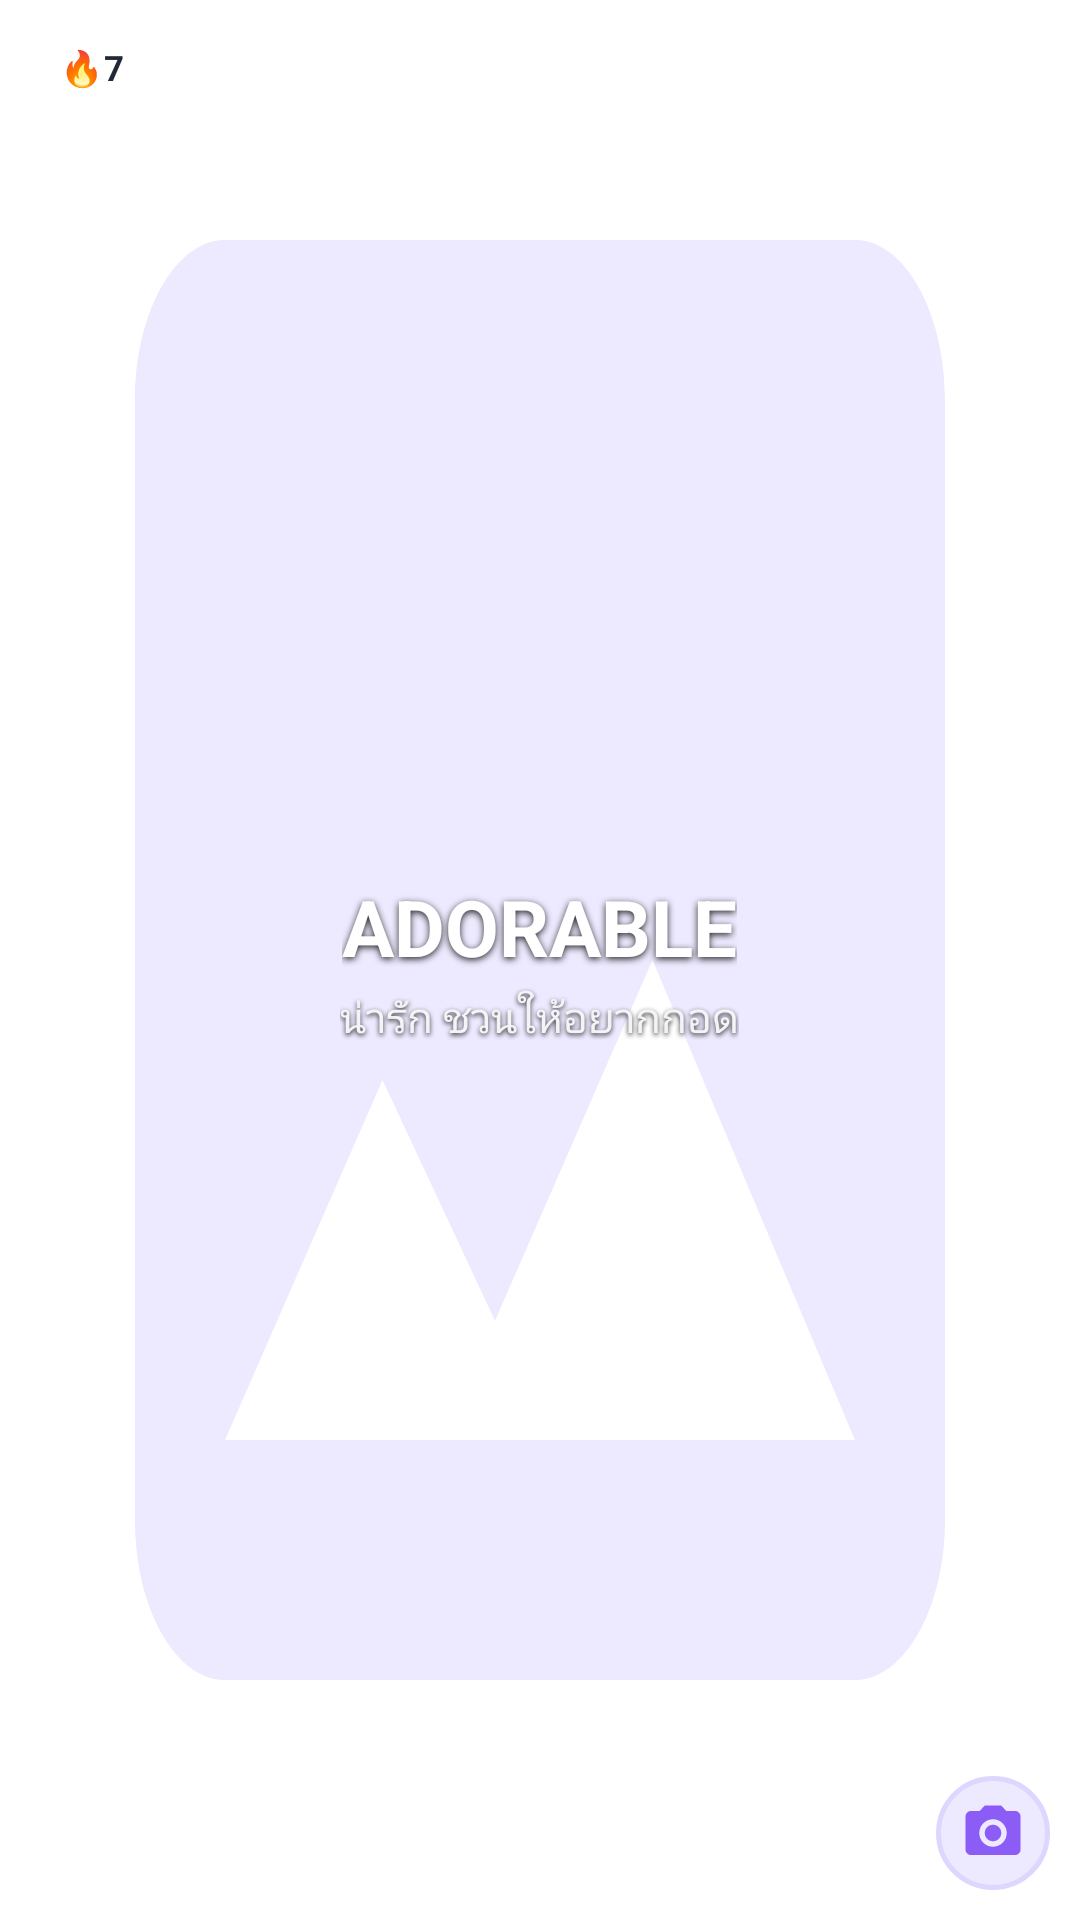

Here is an Android app screen rendered from its layout file. Give the layout XML and the strings, colors and styles it references.
<!-- AndroidManifest.xml: fallback theme Theme.MaterialComponents.DayNight.NoActionBar -->
<!-- res/layout/widget_vocab_2x2.xml -->
<?xml version="1.0" encoding="utf-8"?>
<RelativeLayout
    xmlns:android="http://schemas.android.com/apk/res/android"
    android:id="@+id/widget_root"
    android:layout_width="match_parent"
    android:layout_height="match_parent">

    
    <ImageView
        android:id="@+id/widget_image"
        android:layout_width="match_parent"
        android:layout_height="match_parent"
        android:scaleType="fitXY"
        android:src="@drawable/widget_placeholder" />

    
    <TextView
        android:id="@+id/widget_streak_badge"
        android:layout_width="wrap_content"
        android:layout_height="wrap_content"
        android:layout_alignParentTop="true"
        android:layout_alignParentLeft="true"
        android:layout_alignParentStart="true"
        android:layout_marginTop="10dp"
        android:layout_marginLeft="10dp"
        android:layout_marginStart="10dp"
        android:paddingLeft="10dp"
        android:paddingTop="4.5dp"
        android:paddingRight="10dp"
        android:paddingBottom="4.5dp"
        android:background="@drawable/widget_streak_pill"
        android:textSize="11.5sp"
        android:textColor="#FF1F2937"
        android:textStyle="bold"
        android:gravity="center"
        android:text="🔥7" />

    
    <LinearLayout
        android:id="@+id/widget_content_area"
        android:layout_width="match_parent"
        android:layout_height="wrap_content"
        android:layout_centerInParent="true"
        android:orientation="vertical"
        android:gravity="center_horizontal"
        android:paddingLeft="12dp"
        android:paddingRight="12dp">

        <TextView
            android:id="@+id/widget_word"
            android:layout_width="wrap_content"
            android:layout_height="wrap_content"
            android:textSize="26sp"
            android:textColor="#FFFFFFFF"
            android:textStyle="bold"
            android:gravity="center"
            android:shadowColor="#D9000000"
            android:shadowDx="0"
            android:shadowDy="2"
            android:shadowRadius="6"
            android:maxLines="2"
            android:ellipsize="end"
            android:text="ADORABLE" />

        <TextView
            android:id="@+id/widget_translation"
            android:layout_width="wrap_content"
            android:layout_height="wrap_content"
            android:textSize="14sp"
            android:textColor="#FFF3F4F6"
            android:gravity="center"
            android:shadowColor="#D9000000"
            android:shadowDx="0"
            android:shadowDy="1.5"
            android:shadowRadius="4"
            android:maxLines="2"
            android:ellipsize="end"
            android:layout_marginTop="3dp"
            android:text="น่ารัก ชวนให้อยากกอด" />
    </LinearLayout>

    
    <ImageView
        android:id="@+id/widget_camera_btn"
        android:layout_width="38dp"
        android:layout_height="38dp"
        android:layout_alignParentBottom="true"
        android:layout_alignParentRight="true"
        android:layout_alignParentEnd="true"
        android:layout_marginRight="10dp"
        android:layout_marginEnd="10dp"
        android:layout_marginBottom="10dp"
        android:background="@drawable/widget_camera_circle_btn"
        android:src="@drawable/ic_widget_camera"
        android:padding="8dp"
        android:contentDescription="Take photo" />

</RelativeLayout>
<!-- resources referenced by this layout -->
<resources>
  <!-- drawable ic_widget_camera (drawable) -->
  <vector xmlns:android="http://schemas.android.com/apk/res/android"
      android:width="24dp"
      android:height="24dp"
      android:viewportWidth="24"
      android:viewportHeight="24">
      
      <path
          android:fillColor="#FF8B5CF6"
          android:pathData="M12,9c-1.66,0 -3,1.34 -3,3s1.34,3 3,3 3,-1.34 3,-3 -1.34,-3 -3,-3z" />
      <path
          android:fillColor="#FF8B5CF6"
          android:pathData="M20,4h-3.17L15,2H9L7.17,4H4C2.9,4 2,4.9 2,6v12c0,1.1 0.9,2 2,2h16c1.1,0 2,-0.9 2,-2V6C22,4.9 21.1,4 20,4zM12,17c-2.76,0 -5,-2.24 -5,-5s2.24,-5 5,-5 5,2.24 5,5 -2.24,5 -5,5z" />
  </vector>
  <!-- drawable widget_camera_circle_btn (drawable) -->
  <?xml version="1.0" encoding="utf-8"?>
  <shape xmlns:android="http://schemas.android.com/apk/res/android"
      android:shape="oval">
      <solid android:color="#EDE9FE" />
      <stroke android:width="1.5dp" android:color="#DDD6FE" />
  </shape>
  <!-- drawable widget_placeholder (drawable) -->
  <vector xmlns:android="http://schemas.android.com/apk/res/android"
      android:width="24dp"
      android:height="24dp"
      android:viewportWidth="24"
      android:viewportHeight="24">
      <path
          android:fillColor="#FFEDE9FE"
          android:pathData="M21,19V5c0,-1.1 -0.9,-2 -2,-2H5c-1.1,0 -2,0.9 -2,2v14c0,1.1 0.9,2 2,2h14c1.1,0 2,-0.9 2,-2zM8.5,13.5l2.5,3.01L14.5,12l4.5,6H5l3.5,-4.5z" />
  </vector>
</resources>
